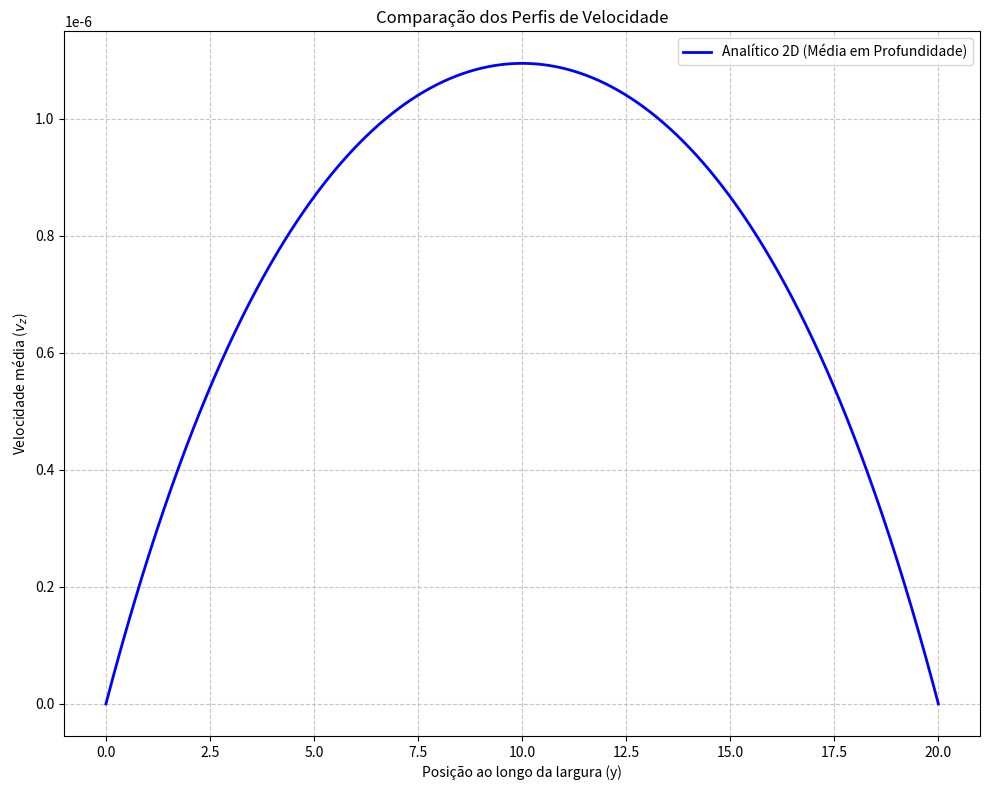

Recreate this plot in Python.
import numpy as np
import matplotlib.pyplot as plt


def perfil_velocidade_analitico_2d_depth(tau, Ny, g_lat, h):
    """
    Calcula o perfil de velocidade analítica para o duto quadrado pela
    aproximação em média em profundidade.
    """
    nu = (tau - 0.5) / 3.0
    numero_pontos = 3000
    y = np.linspace(0, Ny, numero_pontos)

    # Centralizando o perfil no meio do canal (Ny / 2)
    # A fórmula correta para o argumento do cosh é (posição_centralizada) * sqrt(12) / h
    termo1 = np.cosh((y - Ny / 2.0) * np.sqrt(12) / h)
    termo2 = np.cosh((Ny / 2.0) * np.sqrt(12) / h)

    u = (g_lat * h**2) / (12 * nu) * (1 - termo1 / termo2)

    return u


def permeabilidade_analitica_2d_depth(tau, Ny, g_lat, h):
    termo = h / (Ny * np.sqrt(3)) * np.tanh(Ny * np.sqrt(3) / h)
    k_final = h**2 / 12 * (1 - termo)  # * Ny / (Ny + 2.0)

    return k_final, k_final / 0.0009869233


if __name__ == "__main__":
    tau = 1.1
    Ny = 20
    h = 20.0
    g_lat = [1.0e-8, 0.0]

    u_analitico_2d_depth = perfil_velocidade_analitico_2d_depth(
        tau, Ny, g_lat[0], h
    )
    k_analitico_2d_depth, k_analitico_2d_depth_mD = (
        permeabilidade_analitica_2d_depth(tau, Ny, g_lat[0], h)
    )

    # =============================================================================
    # 2. Plotagem dos Perfis de Velocidade
    # =============================================================================

    numero_pontos = 3000
    x_analitico = np.linspace(0, Ny, numero_pontos)

    plt.figure(figsize=(10, 8))

    # --- Plot dos Analíticos (Linhas contínuas e tracejadas) ---
    plt.plot(
        x_analitico,
        u_analitico_2d_depth,
        "-",
        linewidth=2,
        color="blue",
        label="Analítico 2D (Média em Profundidade)",
    )

    # Configurações estéticas do gráfico
    plt.xlabel("Posição ao longo da largura (y)")
    plt.ylabel("Velocidade média ($v_z$)")
    plt.title("Comparação dos Perfis de Velocidade")
    plt.grid(True, linestyle="--", alpha=0.7)
    plt.legend(loc="best")
    plt.tight_layout()
    plt.show()
